Run: headless pygame with SDL's dummy video driver; simulated clock (each Clock.tick advances the game by its frame time, no real sleeping); random seed 0; keys injected as events and as key.get_pressed() state; no mouse input.
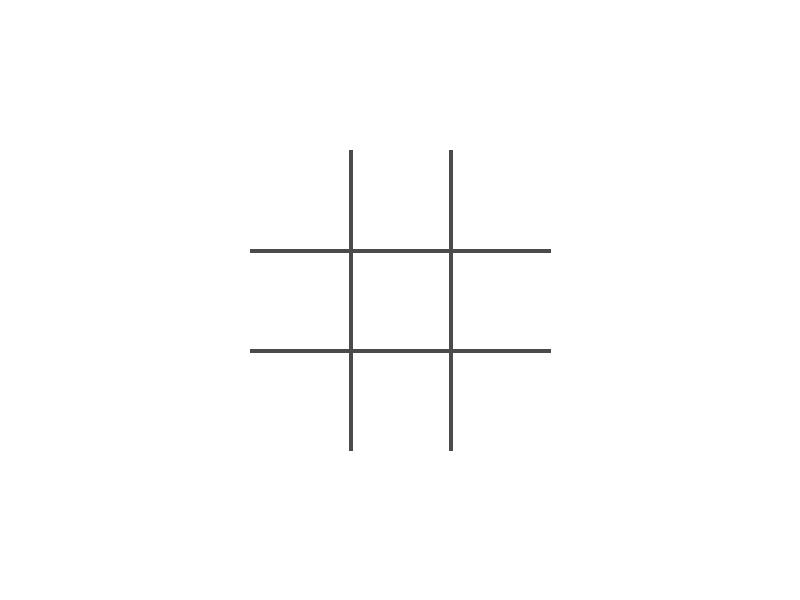
Frame 1 of 4 · flips 1–60 · no input
Frame 2 of 4 · flips 61–180 · tapped SPACE, RETURN · held RIGHT (→), D · screen unchanged from frame 1, image omitted
Frame 3 of 4 · flips 181–300 · held DOWN (↓), S · screen unchanged from frame 2, image omitted
Frame 4 of 4 · flips 301–420 · held LEFT (←), A, UP (↑), W · screen unchanged from frame 3, image omitted

The pygame program that drew these frames:

import time
import pygame as pg
import random

SCREEN_WIDTH = 800
SCREEN_HEIGHT = 600
FPS = 60
CELL_SIZE = 100
PADDING = 15
GRID_CENTER_X = SCREEN_WIDTH // 2
GRID_CENTER_Y = SCREEN_HEIGHT // 2
STIMULUS_DURATION = 1.0
ISI_DURATION = STIMULUS_DURATION # for now

config = {
    "n_back" : 2,
    "use_color" : True,
    "use_spatial" : False,
    "use_audio" : False
}


COLORS = {
    "RED": (220, 50, 50),
    "BLUE": (50, 100, 220),
    "GREEN": (50, 200, 50),
    "YELLOW": (230, 210, 50),
    "BLACK": (0, 0, 0),
    "DARK_GREY": (75, 75, 75),
    "WHITE": (255, 255, 255)
}

ACTIVE_COLORS = ["RED", "BLUE", "GREEN", "YELLOW"]

pg.init()
screen = pg.display.set_mode((SCREEN_WIDTH, SCREEN_HEIGHT))
pg.display.set_caption("2-Back Game")
clock = pg.time.Clock()


def draw_grid(surface):
    """Draws the 2-back grid centered on the given coordinates."""
    grid_width = CELL_SIZE * 3
    start_x = GRID_CENTER_X - (grid_width // 2)
    start_y = GRID_CENTER_Y - (grid_width // 2)

    line_color = COLORS["DARK_GREY"]
    thickness = 4

    # horizontal lines
    pg.draw.line(surface, line_color, (start_x , start_y + CELL_SIZE), (start_x + grid_width, start_y + CELL_SIZE), thickness)
    pg.draw.line(surface, line_color, (start_x , start_y + CELL_SIZE * 2), (start_x + grid_width, start_y + CELL_SIZE * 2), thickness)

    # vertical lines
    pg.draw.line(surface, line_color, (start_x  + CELL_SIZE, start_y), (start_x + CELL_SIZE, start_y + grid_width), thickness)
    pg.draw.line(surface, line_color, (start_x + CELL_SIZE * 2, start_y), (start_x + CELL_SIZE * 2, start_y + grid_width), thickness)

def draw_color(surface, color, col=1, row=1):
    """Fills a specific cell with a circle of a given color"""
    start_x = int(GRID_CENTER_X - CELL_SIZE + (col * CELL_SIZE))
    start_y = int(GRID_CENTER_Y - CELL_SIZE + (row * CELL_SIZE))

    radius = (CELL_SIZE // 2) - PADDING # PADDING is padding
    pg.draw.circle(surface, color, (start_x, start_y), radius)

def generate_stimulus(cfg):
    """Generates a stimulus list based on the config's active flags."""
    return {
        "color" : random.choice(ACTIVE_COLORS) if cfg["use_color"] else "BLUE",
        "spatial" : (random.choice(0, 2), random.choice(0, 2)) if cfg["use_spatial"] else (1, 1),
        # TODO AUDIO
    }

def get_target_matches(current, target, cfg):
    """Returns a dictionary mapping of which specific elements are currently matching."""
    return {
        "color": cfg["use_color"] and (current["color"] == target["color"]),
        "spatial": cfg["use_spatial"] and (current["spatial"] == target["spatial"])
        # TODO audio
    }

def handle_input(modality, action_timestamp):
    """Logs performance of input keys."""
    if not responses[modality]:
        responses[modality] = True
        if is_target[modality]:
            print(f"[{action_timestamp}] {modality.upper()} CORRECT HIT")
        else:
            print(f"[{action_timestamp}] {modality.upper()} IMPULSIVITY ERROR")

state = "BLANK"
last_switch_time = time.perf_counter()
show_color = False
stimulus_history = []
current_stimulus = None

is_target = {"color": False, "spatial": False } # TODO: Audio
responses = {"color": False, "spatial": False } # TODO: Audio

running = True
while running:
    for event in pg.event.get():
        # quit conditions
        if event.type == pg.QUIT:
            running = False
        if event.type == pg.KEYDOWN and event.key == pg.K_ESCAPE:
            running = False

            if state == "STIMULUS":
                action_timestamp = time.time()
                if event.key == pg.K_f and config["use_color"]:
                    handle_input("color", action_timestamp)

    current_time = time.perf_counter()
    elapsed = current_time - last_switch_time

    if state == "BLANK" and elapsed >= ISI_DURATION:
        state = "STIMULUS"
        show_color = True
        last_switch_time = current_time

        onset_timestamp = time.time()
        #TODO: log onto a csv file
    
    elif state == "STIMULUS" and elapsed >= STIMULUS_DURATION:
        state = "BLANK"
        show_color = False
        last_switch_time = current_time
        
    screen.fill(COLORS["WHITE"])
    draw_grid(screen)

    if show_color:
        draw_color(screen, COLORS["RED"])
   
    pg.display.flip()
    clock.tick(60)

pg.quit()
